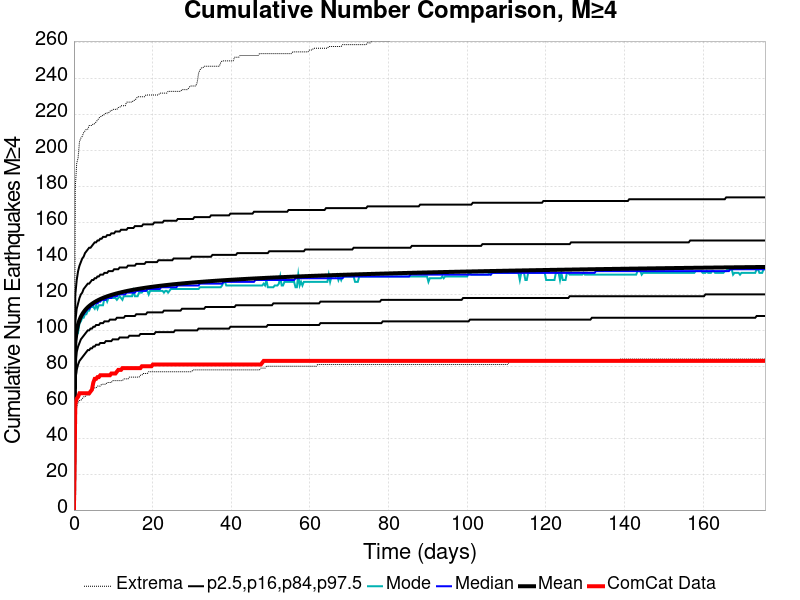

Source data for this figure (header and first rows):
Time (days), ComCat Data, Simulation Mean, Simulation Median, Simulation Mode, Simulation Minimum, Simulation Maximum, 2.5 %-ile, 16 %-ile, 84 %-ile, 97.5 %-ile
0.0, 0.0, 0.0, 0.0, 0.0, 0.0, 0.0, 0.0, 0.0, 0.0, 0.0
0.3522, 59.0, 93.49, 93.0, 92.0, 52.0, 180.0, 72.0, 82.0, 105.0, 120.0
0.7045, 62.0, 99.89, 99.0, 100.0, 57.0, 193.0, 78.0, 88.0, 112.0, 128.0
1.057, 63.0, 103.4, 102.0, 99.0, 60.0, 196.0, 81.0, 91.0, 115.0, 133.0
1.409, 65.0, 105.8, 105.0, 104.0, 61.0, 205.0, 83.0, 93.0, 118.0, 136.0
1.761, 65.0, 107.6, 107.0, 105.0, 61.0, 207.0, 84.0, 95.0, 120.0, 138.0
2.113, 65.0, 109, 108.0, 107.0, 62.0, 208.0, 85.0, 96.0, 121.0, 140.0
2.466, 65.0, 110.2, 109.0, 107.0, 63.0, 210.0, 86.0, 97.0, 123.0, 141.0
2.818, 65.0, 111.2, 110.0, 109.0, 63.0, 211.0, 87.0, 98.0, 124.0, 143.0
3.17, 65.0, 112.1, 111.0, 109.0, 64.0, 212.0, 88.0, 99.0, 125.0, 144.0
3.522, 65.0, 112.9, 112.0, 111.0, 64.0, 212.0, 89.0, 100.0, 126.0, 145.0
3.875, 65.0, 113.6, 112.0, 111.0, 64.0, 214.0, 89.0, 100.0, 126.0, 146.0
4.227, 66.0, 114.2, 113.0, 113.0, 65.0, 214.0, 90.0, 101.0, 127.0, 146.0
4.579, 67.0, 114.8, 114.0, 113.0, 67.0, 214.0, 90.0, 101.0, 128.0, 147.0
4.931, 71.0, 115.3, 114.0, 113.0, 68.0, 215.0, 91.0, 102.0, 128.0, 148.0
5.284, 73.0, 115.8, 115.0, 112.0, 68.0, 215.0, 91.0, 102.0, 129.0, 149.0
5.636, 73.0, 116.2, 115.0, 114.0, 68.0, 216.0, 92.0, 103.0, 129.0, 149.0
5.988, 74.0, 116.6, 115.0, 112.0, 69.0, 217.0, 92.0, 103.0, 130.0, 150.0
6.34, 74.0, 117, 116.0, 114.0, 69.0, 218.0, 92.0, 103.0, 130.0, 150.0
6.693, 75.0, 117.4, 116.0, 114.0, 69.0, 219.0, 93.0, 104.0, 131.0, 151.0
7.045, 75.0, 117.7, 117.0, 114.0, 70.0, 219.0, 93.0, 104.0, 131.0, 151.0
7.397, 75.0, 118.1, 117.0, 114.0, 70.0, 220.0, 93.0, 104.0, 131.0, 152.0
7.749, 75.0, 118.4, 117.0, 118.0, 70.0, 220.0, 93.0, 105.0, 132.0, 152.0
8.102, 75.0, 118.7, 117.0, 118.0, 70.0, 221.0, 94.0, 105.0, 132.0, 152.0
8.454, 75.0, 118.9, 118.0, 116.0, 71.0, 221.0, 94.0, 105.0, 132.0, 153.0
8.806, 75.0, 119.2, 118.0, 118.0, 71.0, 221.0, 94.0, 105.0, 133.0, 153.0
9.158, 75.0, 119.5, 118.0, 118.0, 71.0, 222.0, 94.0, 106.0, 133.0, 153.0
9.511, 76.0, 119.7, 118.0, 118.0, 71.0, 222.0, 94.0, 106.0, 133.0, 154.0
9.863, 76.0, 119.9, 119.0, 118.0, 72.0, 223.0, 95.0, 106.0, 133.0, 154.0
10.22, 76.0, 120.2, 119.0, 118.0, 72.0, 223.0, 95.0, 106.0, 134.0, 154.0
10.57, 76.0, 120.4, 119.0, 118.0, 72.0, 223.0, 95.0, 106.0, 134.0, 155.0
10.92, 77.0, 120.6, 119.0, 117.0, 72.0, 223.0, 95.0, 107.0, 134.0, 155.0
11.27, 78.0, 120.8, 120.0, 118.0, 72.0, 224.0, 95.0, 107.0, 134.0, 155.0
11.62, 78.0, 121, 120.0, 119.0, 72.0, 224.0, 96.0, 107.0, 135.0, 155.0
11.98, 78.0, 121.2, 120.0, 118.0, 72.0, 225.0, 96.0, 107.0, 135.0, 156.0
12.33, 79.0, 121.3, 120.0, 117.0, 72.0, 225.0, 96.0, 107.0, 135.0, 156.0
12.68, 79.0, 121.5, 120.0, 119.0, 73.0, 225.0, 96.0, 107.0, 135.0, 156.0
13.03, 79.0, 121.7, 120.0, 119.0, 73.0, 225.0, 96.0, 108.0, 135.0, 156.0
13.39, 79.0, 121.9, 121.0, 119.0, 73.0, 227.0, 96.0, 108.0, 135.0, 156.0
13.74, 79.0, 122, 121.0, 119.0, 73.0, 227.0, 96.0, 108.0, 136.0, 157.0
14.09, 79.0, 122.2, 121.0, 119.0, 74.0, 227.0, 97.0, 108.0, 136.0, 157.0
14.44, 79.0, 122.3, 121.0, 119.0, 74.0, 227.0, 97.0, 108.0, 136.0, 157.0
14.79, 79.0, 122.5, 121.0, 119.0, 74.0, 227.0, 97.0, 108.0, 136.0, 157.0
15.15, 79.0, 122.6, 121.0, 122.0, 74.0, 228.0, 97.0, 108.0, 136.0, 157.0
15.5, 79.0, 122.8, 121.0, 119.0, 74.0, 228.0, 97.0, 108.0, 136.0, 158.0
15.85, 79.0, 122.9, 122.0, 119.0, 74.0, 229.0, 97.0, 109.0, 137.0, 158.0
16.2, 79.0, 123, 122.0, 119.0, 74.0, 230.0, 97.0, 109.0, 137.0, 158.0
16.56, 79.0, 123.2, 122.0, 121.0, 74.0, 230.0, 97.0, 109.0, 137.0, 158.0
16.91, 79.0, 123.3, 122.0, 121.0, 75.0, 230.0, 98.0, 109.0, 137.0, 158.0
17.26, 80.0, 123.4, 122.0, 121.0, 75.0, 230.0, 98.0, 109.0, 137.0, 158.0
17.61, 80.0, 123.5, 122.0, 122.0, 76.0, 230.0, 98.0, 109.0, 137.0, 159.0
17.96, 80.0, 123.6, 122.0, 122.0, 76.0, 230.0, 98.0, 109.0, 137.0, 159.0
18.32, 80.0, 123.8, 122.0, 122.0, 76.0, 231.0, 98.0, 109.0, 138.0, 159.0
18.67, 80.0, 123.9, 123.0, 122.0, 76.0, 231.0, 98.0, 110.0, 138.0, 159.0
19.02, 80.0, 124, 123.0, 120.0, 77.0, 231.0, 98.0, 110.0, 138.0, 159.0
19.37, 80.0, 124.1, 123.0, 122.0, 77.0, 231.0, 98.0, 110.0, 138.0, 159.0
19.73, 80.0, 124.2, 123.0, 122.0, 77.0, 231.0, 98.0, 110.0, 138.0, 159.0
20.08, 81.0, 124.3, 123.0, 122.0, 77.0, 231.0, 98.0, 110.0, 138.0, 159.0
20.43, 81.0, 124.4, 123.0, 122.0, 77.0, 231.0, 98.0, 110.0, 138.0, 160.0
20.78, 81.0, 124.5, 123.0, 122.0, 77.0, 231.0, 99.0, 110.0, 138.0, 160.0
... 440 more rows
